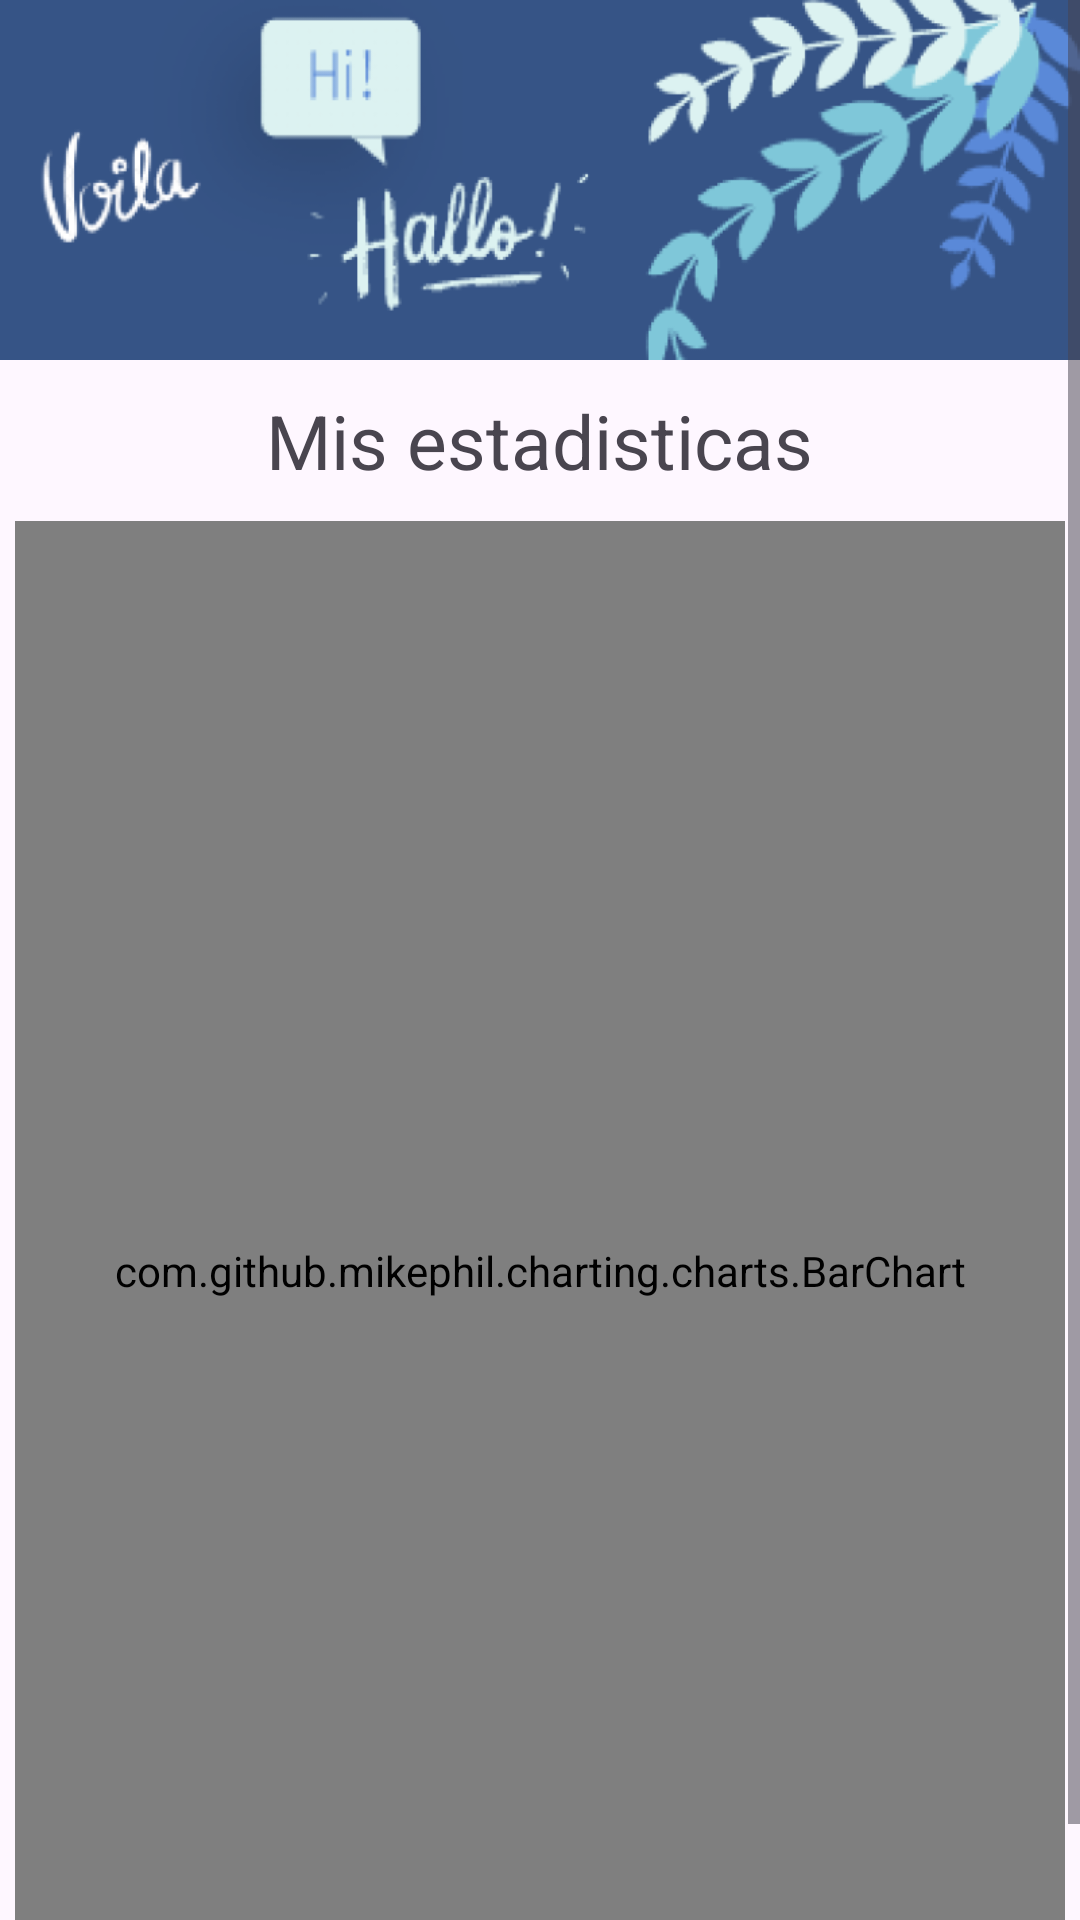

Write the Android layout XML for this screen, with the resource values it uses.
<!-- AndroidManifest.xml: application theme Theme.LanGroup -->
<!-- res/layout/fragment_mis_estadisticas.xml -->
<?xml version="1.0" encoding="utf-8"?>
<layout xmlns:android="http://schemas.android.com/apk/res/android"
    xmlns:tools="http://schemas.android.com/tools">

    <data>

    </data>

    <ScrollView
        android:layout_width="match_parent"
        android:layout_height="match_parent"
        android:orientation="vertical"
        tools:context=".vista.publicaciones.MisEstadisticasFragment">

        
        <RelativeLayout
            android:layout_width="match_parent"
            android:layout_height="match_parent"
            >
            <View
                android:id="@+id/view_imagen"
                android:layout_width="match_parent"
                android:layout_height="120dp"
                android:background="@drawable/header_langroup"
                />

            <TextView
                android:id="@+id/txt_mis_estadisticas"
                android:layout_width="wrap_content"
                android:layout_height="wrap_content"
                android:text="Mis estadisticas"
                android:textSize="25dp"
                android:layout_below="@id/view_imagen"
                android:layout_marginTop="10dp"
                android:layout_centerHorizontal="true"
                />

            <com.github.mikephil.charting.charts.BarChart
                android:id="@+id/chart_publicaciones"
                android:layout_width="350dp"
                android:layout_height="500dp"
                android:layout_below="@id/txt_mis_estadisticas"
                android:layout_centerHorizontal="true"
                android:layout_marginTop="10dp"
                />

        </RelativeLayout>
    </ScrollView>
</layout>
<!-- resources referenced by this layout -->
<resources>
  <!-- drawable header_langroup: jpeg bitmap (drawable, 55700 bytes) -->
  <style name="Theme.LanGroup" parent="Base.Theme.LanGroup" />
  <style name="Base.Theme.LanGroup" parent="Theme.Material3.DayNight.NoActionBar">
          
          
      </style>
</resources>
